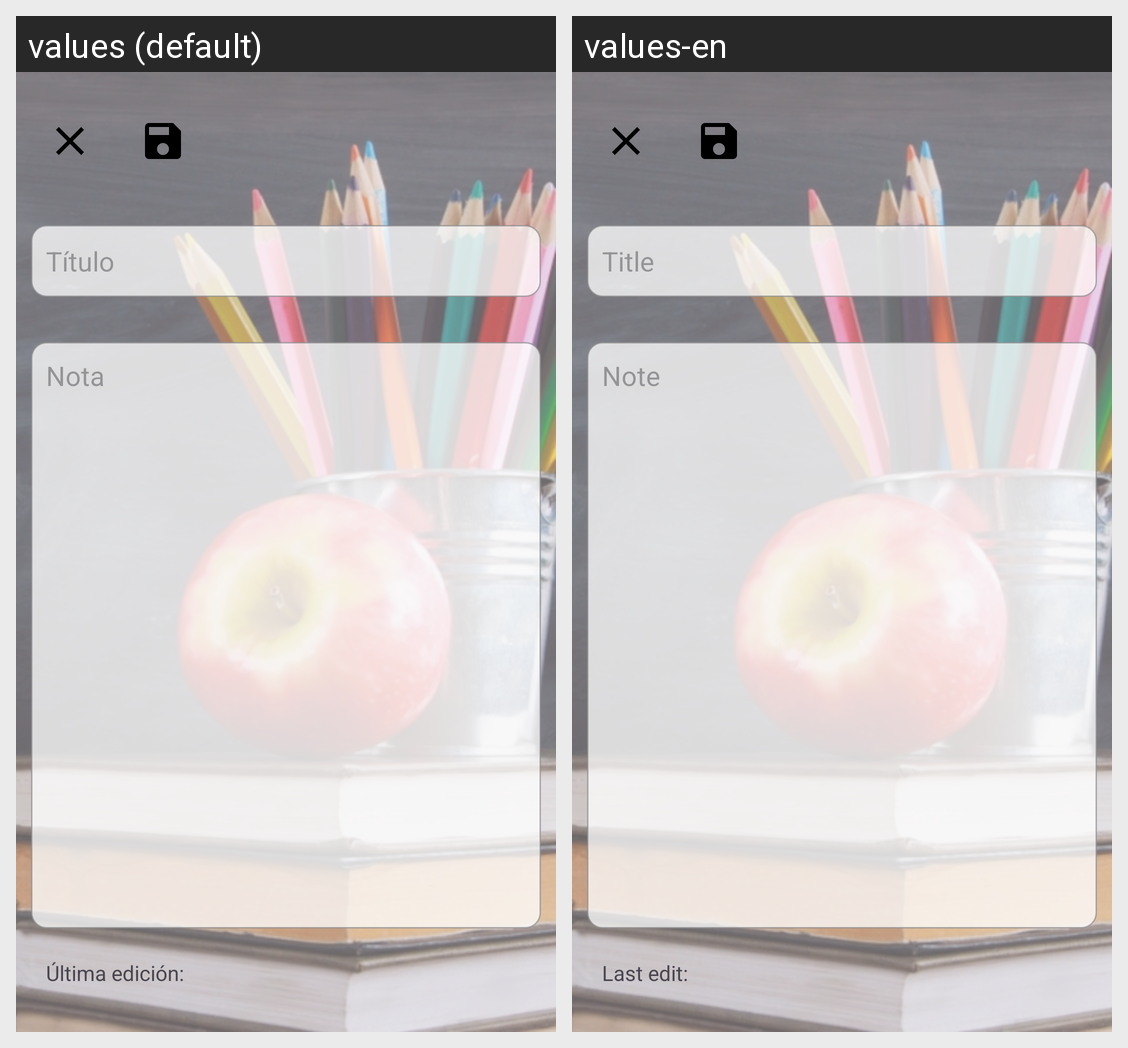

Translations of the strings shown on this Android screen, per locale in the grid:
Android screen res/layout/notes_create_edit_note_screen.xml rendered under 2 locales, left to right: values (default), values-en. Device: Nexus 5 (rendered at 1080×1920; each locale shown at half size, 540×960, under a caption strip naming it); theme Theme.AppleTreeApp.
Strings drawn on this screen, with the default value and each locale's value (text and hints the layout hard-codes, and strings that could not be matched under every locale, appear in the picture but are not listed):

noteTitleHint
  values: Título
  values-en: Title

noteContentHint
  values: Nota
  values-en: Note

noteLastEdited_text
  values: Última edición:
  values-en: Last edit:
